Photos from the image-classification dataset "ulcer-cancer-prj" in the GitHub repository tamilkumaran-g/ulcer-cancer-prj. Its 2 classes are: cancer, ulcer.

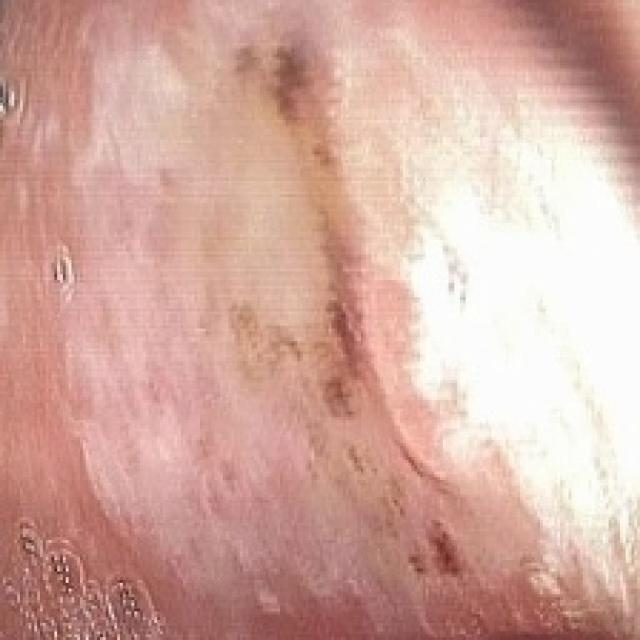
Label: ulcer

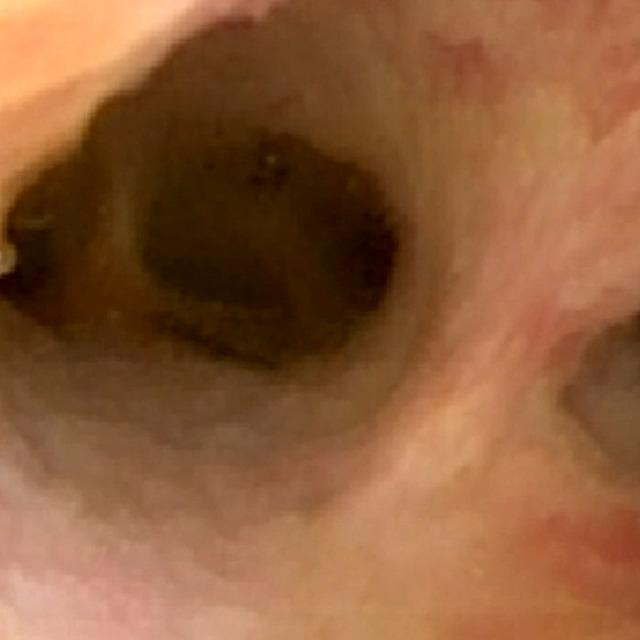
Label: cancer

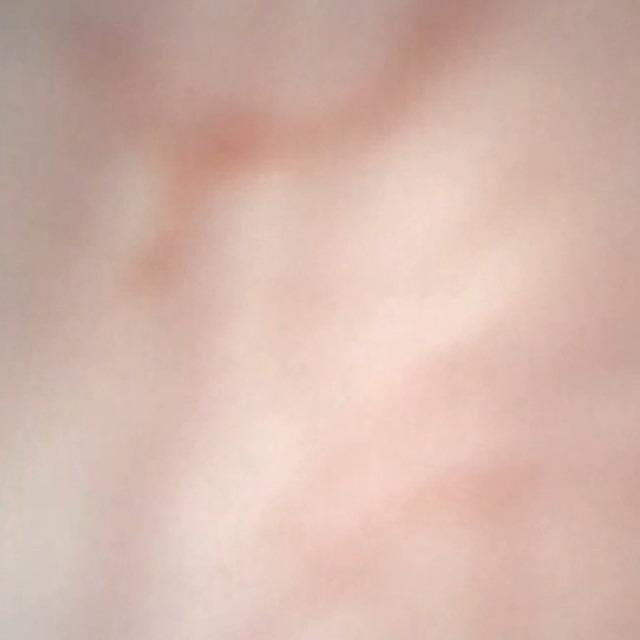
Label: cancer

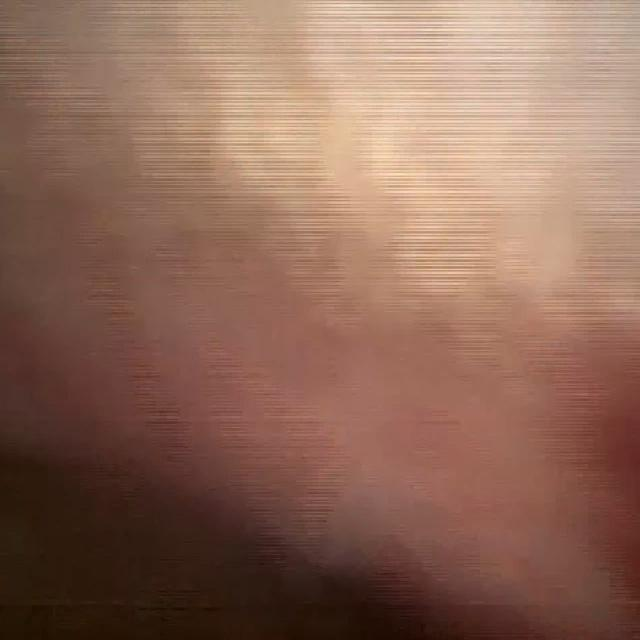
Label: cancer

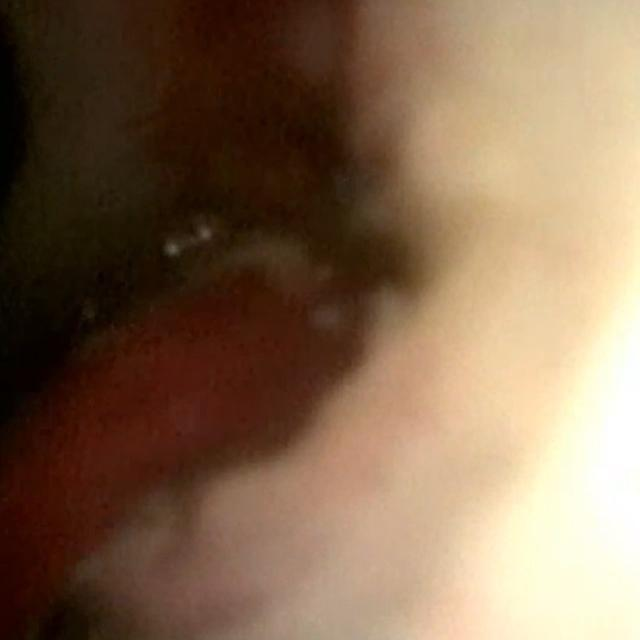
Label: cancer

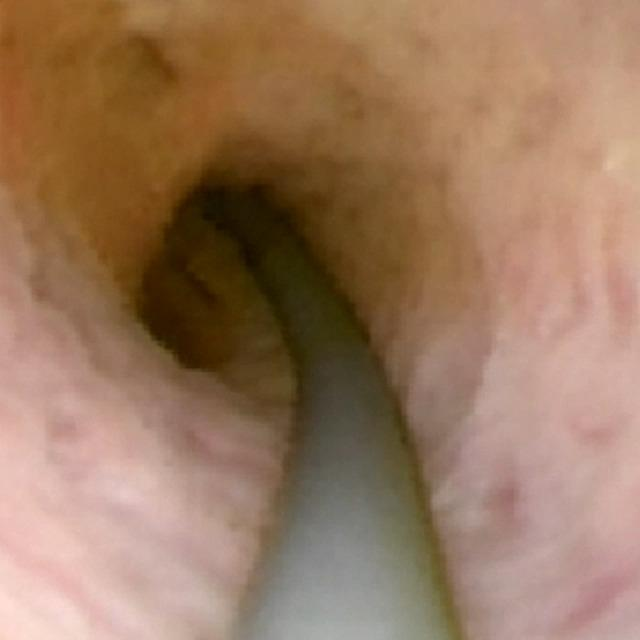
Label: cancer
